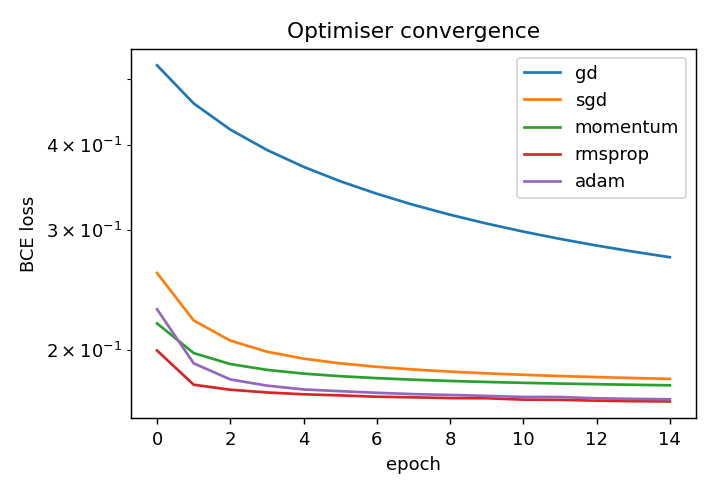

The data file committed next to this chart (first rows):
optimizer, lr, final_loss, test_acc, test_f1
gd, 0.5, 0.2734, 0.9245, 0.9207
sgd, 0.05, 0.1812, 0.9441, 0.9431
momentum, 0.01, 0.1773, 0.9459, 0.9451
rmsprop, 0.01, 0.1679, 0.9513, 0.9507
adam, 0.01, 0.1691, 0.9504, 0.9498
